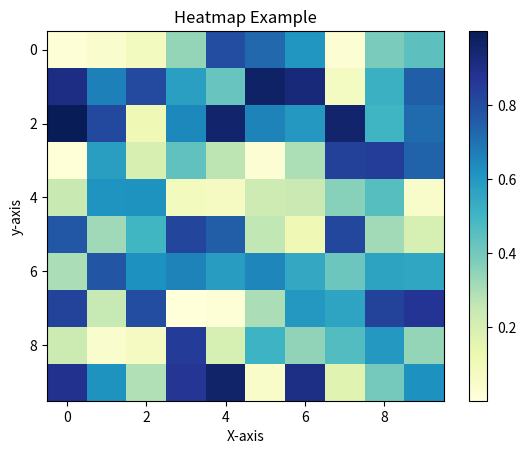

Here is the Python script that generated this plot:
import  random
import matplotlib.pyplot as plt
import numpy as np

data = np.random.rand(10,10)

plt.clf()
heatmap = plt.imshow(data, cmap="YlGnBu", aspect='auto')
plt.colorbar(heatmap)
plt.title('Heatmap Example')

plt.xlabel('X-axis')
plt.ylabel('y-axis')
plt.savefig("./boxplot.png")
plt.show()
